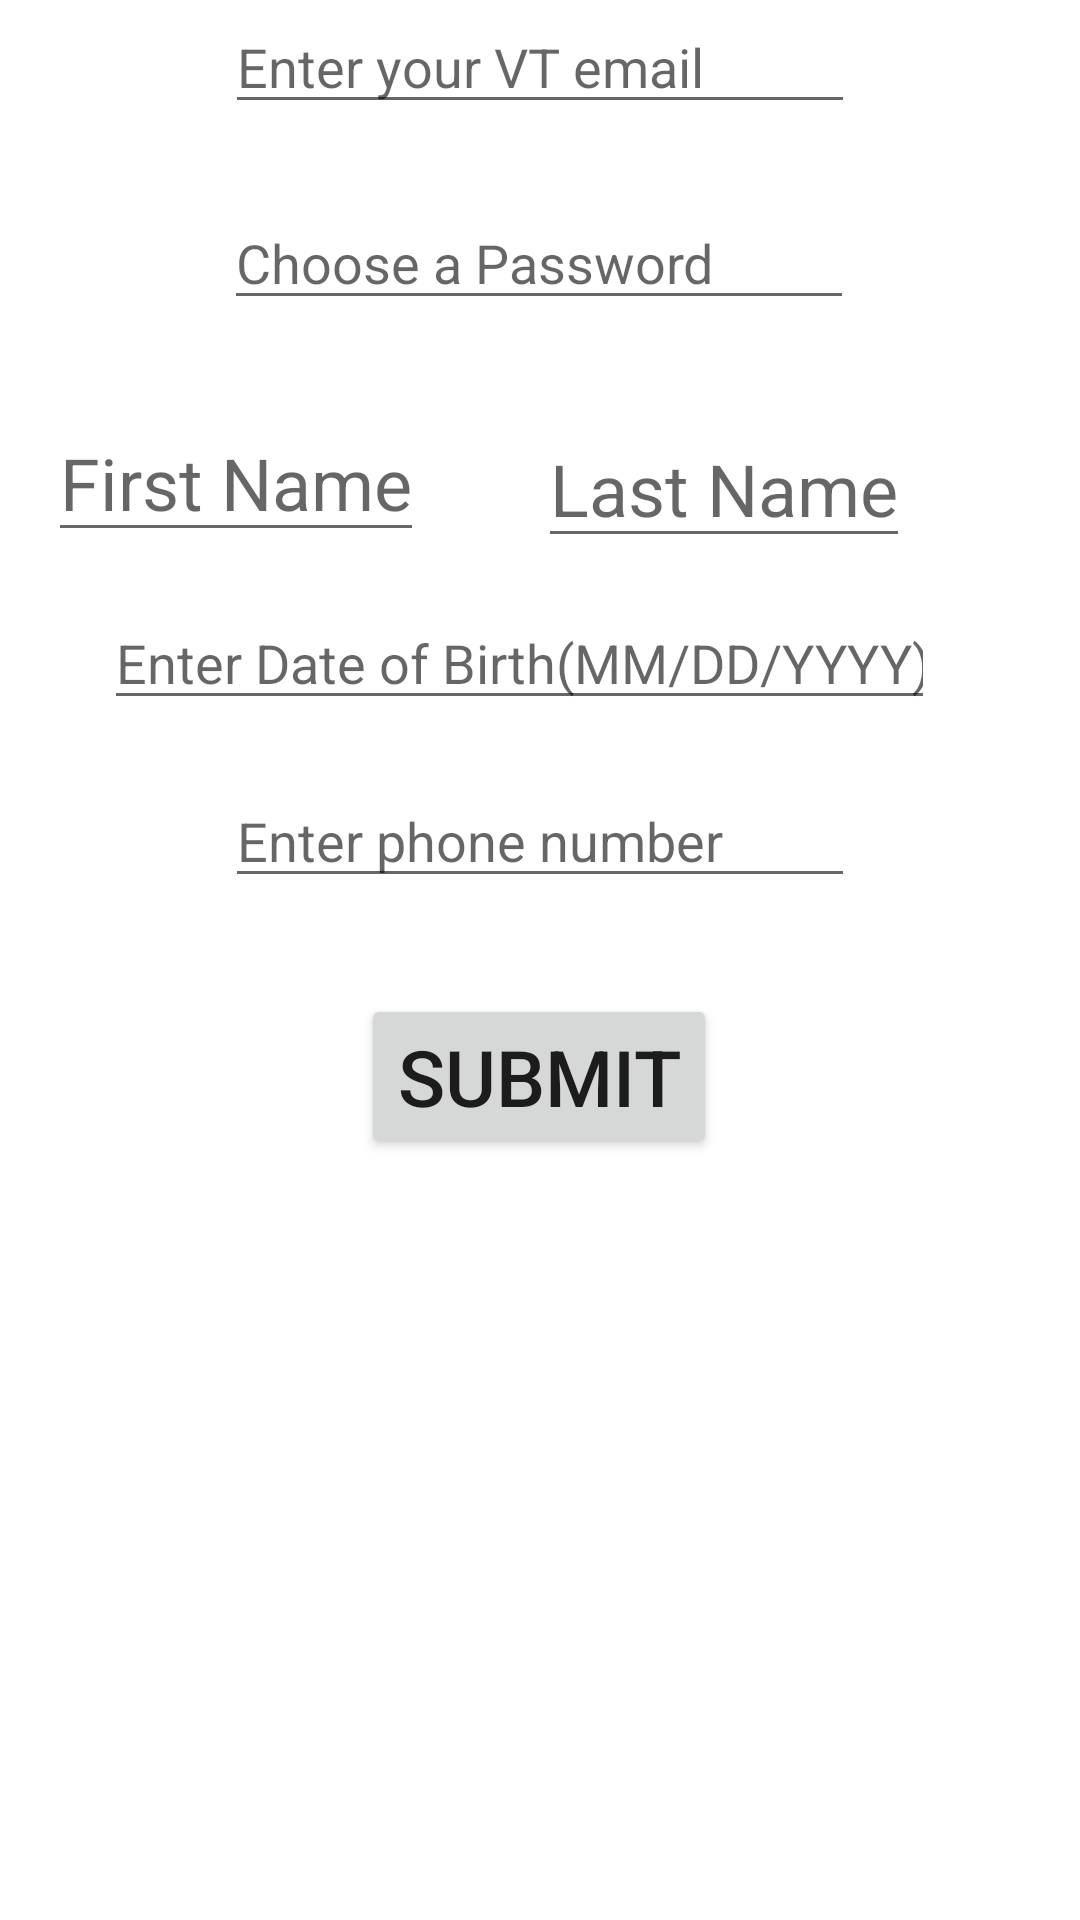

Here is an Android app screen rendered from its layout file. Give the layout XML and the strings, colors and styles it references.
<!-- AndroidManifest.xml: application theme Theme.TextbookBuddies.NoActionBar -->
<!-- res/layout/activity_signup.xml -->
<?xml version="1.0" encoding="utf-8"?>
<androidx.constraintlayout.widget.ConstraintLayout xmlns:android="http://schemas.android.com/apk/res/android"
    xmlns:app="http://schemas.android.com/apk/res-auto"
    xmlns:tools="http://schemas.android.com/tools"
    android:layout_width="match_parent"
    android:layout_height="match_parent"
    tools:context=".Signup">

    <ScrollView
        android:id="@+id/scroll_view_play"
        android:layout_width="match_parent"
        android:layout_height="wrap_content"
        android:fillViewport="true"
        app:layout_constraintEnd_toEndOf="parent"
        app:layout_constraintStart_toStartOf="parent"
        app:layout_constraintTop_toTopOf="parent">

        <androidx.constraintlayout.widget.ConstraintLayout
            android:layout_width="match_parent"
            android:layout_height="match_parent">

            <EditText
                android:id="@+id/enterLastNameTV"
                android:layout_width="wrap_content"
                android:layout_height="wrap_content"
                android:layout_marginStart="36dp"
                android:layout_marginTop="30dp"
                android:hint="Last Name"
                android:inputType="text"
                android:textSize="24sp"
                app:layout_constraintEnd_toEndOf="parent"
                app:layout_constraintHorizontal_bias="0.036"
                app:layout_constraintStart_toEndOf="@+id/enterFirstNameTV"
                app:layout_constraintTop_toBottomOf="@+id/editTextTextPassword" />

            <EditText
                android:id="@+id/enterFirstNameTV"
                android:layout_width="wrap_content"
                android:layout_height="wrap_content"
                android:layout_marginStart="16dp"
                android:layout_marginTop="28dp"
                android:hint="First Name"
                android:inputType="text"
                android:textSize="24sp"
                app:layout_constraintStart_toStartOf="parent"
                app:layout_constraintTop_toBottomOf="@+id/editTextTextPassword" />

            <EditText
                android:id="@+id/editTextTextPassword"
                android:layout_width="wrap_content"
                android:layout_height="wrap_content"
                android:layout_marginTop="24dp"
                android:ems="10"
                android:hint="Choose a Password"
                android:inputType="textPassword"
                app:layout_constraintEnd_toEndOf="parent"
                app:layout_constraintHorizontal_bias="0.497"
                app:layout_constraintStart_toStartOf="parent"
                app:layout_constraintTop_toBottomOf="@+id/editTextTextEmailAddress" />

            <EditText
                android:id="@+id/editTextTextEmailAddress"
                android:layout_width="wrap_content"
                android:layout_height="wrap_content"
                android:ems="10"
                android:hint="Enter your VT email"
                android:inputType="textEmailAddress"
                android:textSize="18sp"
                app:layout_constraintEnd_toEndOf="parent"
                app:layout_constraintStart_toStartOf="parent"
                app:layout_constraintTop_toTopOf="parent" />

            <EditText
                android:id="@+id/editTextDOB"
                android:layout_width="277dp"
                android:layout_height="41dp"
                android:layout_marginTop="13dp"
                android:ems="10"
                android:hint="Enter Date of Birth(MM/DD/YYYY)"
                android:inputType="date"
                app:layout_constraintEnd_toEndOf="parent"
                app:layout_constraintHorizontal_bias="0.417"
                app:layout_constraintStart_toStartOf="parent"
                app:layout_constraintTop_toBottomOf="@+id/enterLastNameTV" />

            <EditText
                android:id="@+id/editTextNumber"
                android:layout_width="wrap_content"
                android:layout_height="wrap_content"
                android:layout_marginTop="18dp"
                android:ems="10"
                android:hint="Enter phone number  "
                android:maxLength="10"
                android:inputType="number"
                app:layout_constraintEnd_toEndOf="parent"
                app:layout_constraintStart_toStartOf="parent"
                app:layout_constraintTop_toBottomOf="@+id/editTextDOB" />

            <Button
                android:id="@+id/submitButton"
                android:layout_width="wrap_content"
                android:layout_height="wrap_content"
                android:layout_marginTop="32dp"
                android:text="Submit"
                android:textSize="26sp"
                app:layout_constraintEnd_toEndOf="parent"
                app:layout_constraintHorizontal_bias="0.498"
                app:layout_constraintStart_toStartOf="parent"
                app:layout_constraintTop_toBottomOf="@+id/editTextNumber" />


        </androidx.constraintlayout.widget.ConstraintLayout>

    </ScrollView>

</androidx.constraintlayout.widget.ConstraintLayout>
<!-- resources referenced by this layout -->
<resources>
  <style name="Theme.TextbookBuddies.NoActionBar" parent="Theme.MaterialComponents.DayNight.NoActionBar">
          
          <item name="colorPrimary">@color/maroon</item>
          <item name="colorPrimaryVariant">@color/maroon</item>
          <item name="colorOnPrimary">@color/white</item>
          <item name="android:actionMenuTextColor">@color/white</item>
  
          
          <item name="colorSecondary">@color/grey</item>
          <item name="colorSecondaryVariant">@color/black</item>
          <item name="colorOnSecondary">@color/black</item>
  
          
          <item name="android:statusBarColor" tools:targetApi="l">?attr/colorPrimaryVariant</item>
          
      </style>
  <color name="maroon">#730606</color>
  <color name="white">#FFFFFFFF</color>
  <color name="grey">#C4C4C4</color>
  <color name="black">#FF000000</color>
</resources>
